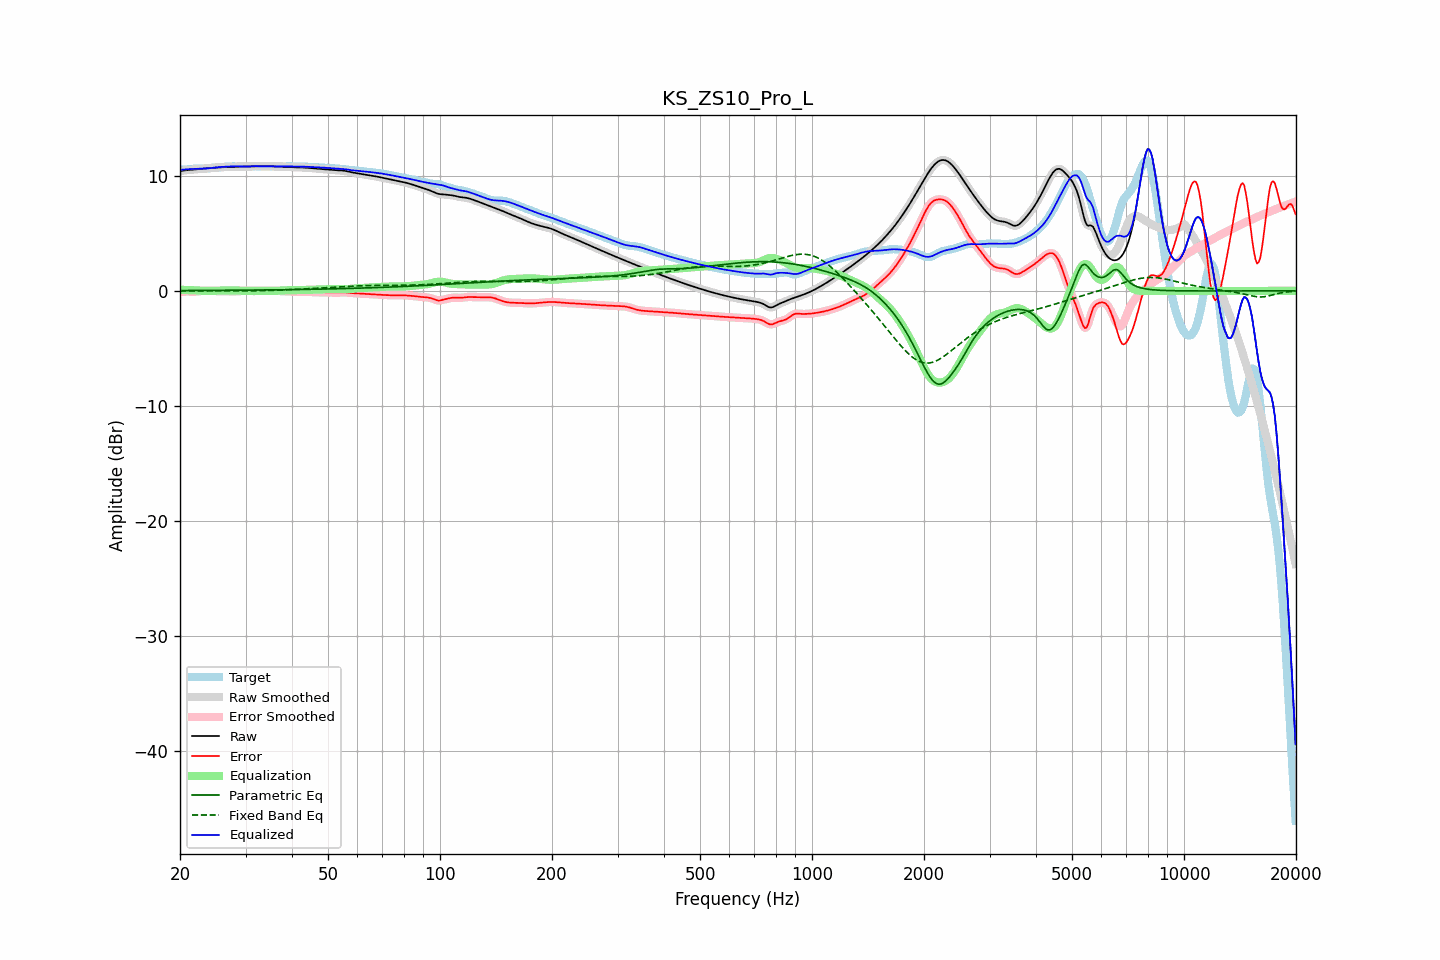

Values plotted in this chart, from the file beside it:
frequency, raw, error, smoothed, error_smoothed, equalization, parametric_eq, fixed_band_eq, equalized_raw, equalized_smoothed, target
20.00, 10.40, -0.12, 10.40, -0.12, 0.10, 0.03, -0.00, 10.50, 10.50, 10.52
20.20, 10.42, -0.10, 10.42, -0.10, 0.09, 0.03, -0.00, 10.52, 10.52, 10.52
20.40, 10.44, -0.08, 10.44, -0.08, 0.09, 0.03, -0.00, 10.53, 10.53, 10.53
20.61, 10.46, -0.07, 10.46, -0.07, 0.09, 0.03, -0.00, 10.55, 10.55, 10.53
20.81, 10.48, -0.06, 10.48, -0.06, 0.08, 0.03, -0.00, 10.56, 10.56, 10.54
21.02, 10.49, -0.06, 10.49, -0.06, 0.08, 0.03, -0.00, 10.57, 10.57, 10.55
21.23, 10.51, -0.06, 10.51, -0.06, 0.07, 0.03, -0.00, 10.58, 10.58, 10.57
21.44, 10.52, -0.07, 10.52, -0.07, 0.06, 0.03, -0.00, 10.58, 10.58, 10.59
21.66, 10.53, -0.07, 10.53, -0.07, 0.06, 0.03, -0.00, 10.59, 10.59, 10.60
21.87, 10.54, -0.07, 10.54, -0.07, 0.06, 0.03, -0.00, 10.60, 10.60, 10.61
22.09, 10.55, -0.06, 10.55, -0.06, 0.05, 0.03, -0.00, 10.60, 10.60, 10.61
22.31, 10.56, -0.05, 10.56, -0.05, 0.04, 0.03, -0.01, 10.60, 10.60, 10.61
22.54, 10.58, -0.03, 10.58, -0.03, 0.03, 0.04, -0.01, 10.61, 10.61, 10.61
22.76, 10.59, -0.01, 10.59, -0.01, 0.01, 0.04, -0.01, 10.61, 10.61, 10.61
22.99, 10.61, 0.01, 10.61, 0.01, 0.00, 0.04, -0.01, 10.61, 10.61, 10.60
23.22, 10.62, 0.02, 10.62, 0.02, -0.01, 0.04, -0.01, 10.62, 10.62, 10.60
23.45, 10.64, 0.03, 10.64, 0.03, -0.01, 0.04, -0.01, 10.62, 10.62, 10.61
23.69, 10.65, 0.02, 10.65, 0.02, -0.02, 0.04, -0.01, 10.64, 10.64, 10.63
23.92, 10.66, 0.02, 10.66, 0.02, -0.01, 0.04, -0.01, 10.65, 10.65, 10.65
24.16, 10.67, 0.00, 10.67, 0.00, -0.01, 0.04, -0.01, 10.67, 10.67, 10.67
24.40, 10.68, -0.01, 10.68, -0.01, 0.00, 0.04, -0.01, 10.68, 10.68, 10.69
24.65, 10.69, -0.02, 10.69, -0.02, 0.01, 0.04, -0.01, 10.70, 10.70, 10.71
24.89, 10.70, -0.02, 10.70, -0.02, 0.01, 0.04, -0.01, 10.72, 10.72, 10.73
25.14, 10.71, -0.02, 10.71, -0.02, 0.02, 0.04, -0.01, 10.73, 10.73, 10.73
25.39, 10.72, -0.02, 10.72, -0.02, 0.02, 0.04, -0.01, 10.74, 10.74, 10.74
25.65, 10.73, -0.02, 10.73, -0.02, 0.02, 0.05, -0.01, 10.75, 10.75, 10.75
25.91, 10.74, -0.02, 10.74, -0.02, 0.03, 0.05, -0.01, 10.76, 10.76, 10.76
26.16, 10.74, -0.02, 10.74, -0.02, 0.03, 0.05, -0.01, 10.77, 10.77, 10.77
26.43, 10.75, -0.03, 10.75, -0.03, 0.03, 0.05, -0.01, 10.78, 10.78, 10.78
26.69, 10.76, -0.04, 10.76, -0.04, 0.04, 0.05, -0.01, 10.79, 10.79, 10.79
26.96, 10.76, -0.04, 10.76, -0.04, 0.04, 0.05, -0.01, 10.80, 10.80, 10.80
27.23, 10.76, -0.05, 10.76, -0.05, 0.05, 0.05, -0.01, 10.81, 10.81, 10.81
27.50, 10.77, -0.05, 10.77, -0.05, 0.05, 0.05, -0.01, 10.82, 10.82, 10.82
27.77, 10.77, -0.05, 10.77, -0.05, 0.05, 0.05, -0.01, 10.82, 10.82, 10.82
28.05, 10.78, -0.05, 10.78, -0.05, 0.04, 0.05, -0.01, 10.82, 10.82, 10.82
28.33, 10.78, -0.04, 10.78, -0.04, 0.04, 0.06, -0.01, 10.82, 10.82, 10.82
28.62, 10.79, -0.03, 10.79, -0.03, 0.03, 0.06, -0.01, 10.81, 10.82, 10.82
28.90, 10.79, -0.02, 10.79, -0.02, 0.02, 0.06, -0.01, 10.81, 10.81, 10.81
29.19, 10.79, -0.01, 10.79, -0.01, 0.01, 0.06, -0.01, 10.80, 10.80, 10.80
29.48, 10.80, 0.00, 10.80, 0.00, -0.00, 0.06, -0.01, 10.80, 10.80, 10.79
29.78, 10.80, 0.01, 10.80, 0.01, -0.01, 0.06, -0.01, 10.79, 10.79, 10.79
30.08, 10.80, 0.02, 10.80, 0.02, -0.01, 0.06, -0.01, 10.79, 10.79, 10.78
30.38, 10.81, 0.02, 10.81, 0.02, -0.01, 0.06, -0.00, 10.80, 10.80, 10.78
30.68, 10.81, 0.02, 10.81, 0.01, -0.01, 0.06, -0.00, 10.80, 10.80, 10.79
30.99, 10.81, 0.00, 10.81, 0.00, -0.00, 0.07, 0.00, 10.81, 10.81, 10.81
31.30, 10.82, -0.01, 10.82, -0.01, 0.00, 0.07, 0.00, 10.82, 10.82, 10.83
31.61, 10.82, -0.02, 10.82, -0.02, 0.01, 0.07, 0.00, 10.83, 10.83, 10.84
31.93, 10.82, -0.02, 10.82, -0.02, 0.01, 0.07, 0.01, 10.83, 10.83, 10.85
32.24, 10.83, -0.01, 10.83, -0.01, 0.00, 0.07, 0.01, 10.83, 10.83, 10.84
32.57, 10.83, -0.00, 10.83, -0.00, 0.00, 0.07, 0.01, 10.83, 10.83, 10.83
32.89, 10.83, 0.01, 10.83, 0.01, -0.00, 0.07, 0.02, 10.82, 10.82, 10.81
33.22, 10.83, 0.02, 10.83, 0.02, -0.01, 0.08, 0.02, 10.82, 10.82, 10.81
33.55, 10.83, 0.03, 10.83, 0.02, -0.01, 0.08, 0.02, 10.81, 10.81, 10.80
33.89, 10.83, 0.02, 10.83, 0.02, -0.01, 0.08, 0.03, 10.81, 10.81, 10.81
34.23, 10.82, 0.01, 10.82, 0.01, -0.01, 0.08, 0.03, 10.81, 10.81, 10.81
34.57, 10.82, 0.01, 10.82, 0.01, -0.01, 0.08, 0.03, 10.81, 10.81, 10.82
34.92, 10.82, -0.00, 10.82, 0.00, -0.01, 0.08, 0.04, 10.81, 10.81, 10.82
35.27, 10.82, -0.00, 10.82, -0.00, -0.00, 0.09, 0.04, 10.82, 10.82, 10.82
35.62, 10.81, -0.01, 10.81, -0.01, 0.00, 0.09, 0.05, 10.82, 10.82, 10.82
35.97, 10.81, -0.01, 10.81, -0.01, 0.01, 0.09, 0.05, 10.82, 10.82, 10.82
... 635 more rows
